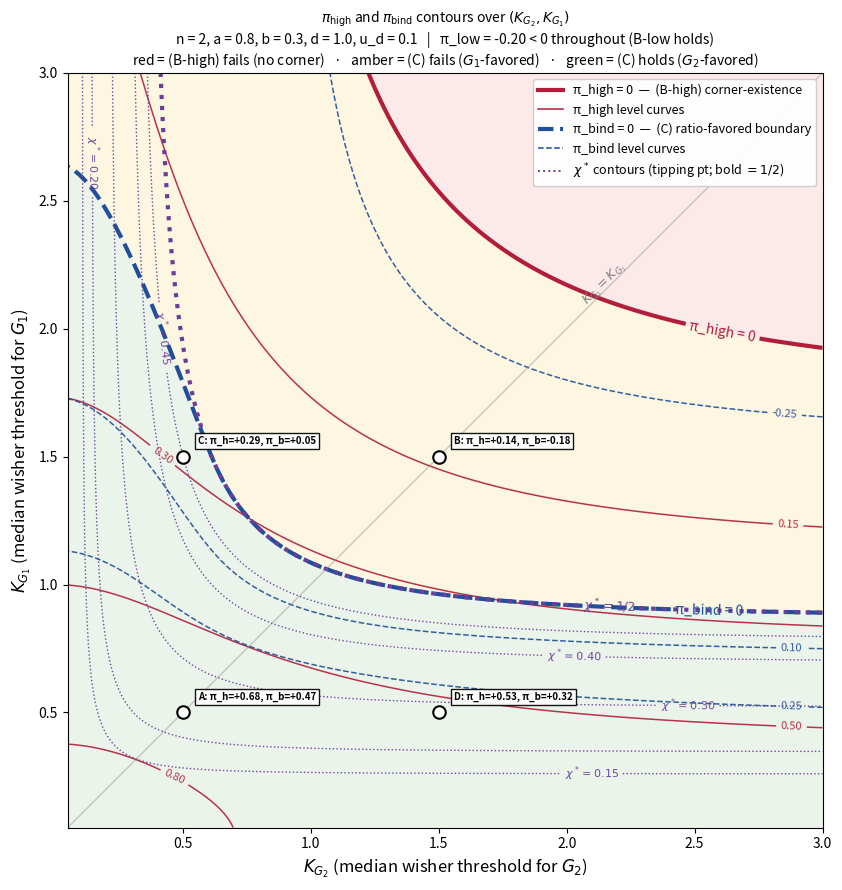

This figure's Python source: (Note: this script raises an exception after producing the figure.)
"""
Legacy single-panel Hill plot (favorable u_d>0): π_high and π_bind contours over the
(K_G2, K_G1) plane. Writes only phase_diagram_combined_contours.png next to this
script. This single-panel legacy plot is superseded by the cross-prior grid
produced by phase_diagram_grid.py.

Region <-> named-inequality map (§6 conditions Q3/Q4/Q5 = B-low/B-high/C):
  red shading   (π_high < 0)           : (B-high) fails -- no stable all-G2 corner
  amber shading (π_high>=0, π_bind<0)  : (B-high) holds, (C) fails -- bistable, G1-favored
  green shading (π_bind >= 0)          : (C) holds -- ratio-favored for G2
  (B-low): π_low = d+u_d-b-1 < 0, X-independent, holds throughout this window.
Reference points A-D and the parameter working point are illustrative, not calibrated.

Parameters: n=2, a=0.8, b=0.3, d=1.0, u_d=+0.1.
"""

import numpy as np
import matplotlib.pyplot as plt
from scipy.optimize import brentq
import os

n   = 2
a   = 0.8     # below the over-correction threshold a = 1; M3 perception in-spec throughout
b   = 0.3
d   = 1.0     # raised to keep a non-empty selected region at the in-spec parameters
u_d = 0.1
pi_low = d + u_d - b - 1   # (B-low) test value; X-independent, must be < 0

def h(chi, K):
    return K**n / (K**n + chi**n)

def g(chi, K):
    return h(chi, K) + h(1 - chi, K)

def sigma(K):
    return K**n / (K**n + 1)

def pi_high(K_G2, K_G1):
    return d + a * (1 - sigma(K_G1)) + u_d - 1 - b * sigma(K_G2)

def F_delta(chi, K_G2, K_G1):
    h2 = K_G2**n / (K_G2**n + chi**n)
    h3 = K_G1**n / (K_G1**n + chi**n)
    return u_d + d - 1 + a * (1 - h3) - b * h2

def chi_star(K_G2, K_G1):
    """Solve F_Delta(chi; K_G2, K_G1) = 0 for chi in (0, 1).
    Returns chi* (mixed-equilibrium location) where F_Delta crosses zero;
    returns np.nan in the no-corner region (F_Delta(1) <= 0).
    By Nowak 2004 Nature 1/3-rule, chi* < 1/3 iff selection favors G_2 over neutral."""
    f_lo, f_hi = F_delta(1e-6, K_G2, K_G1), F_delta(1.0, K_G2, K_G1)
    if f_lo >= 0: return 0.0
    if f_hi <= 0: return np.nan
    return brentq(lambda c: F_delta(c, K_G2, K_G1), 1e-6, 1.0)

def _h_prime(x, K, n_):
    """∂/∂x [K^n / (K^n + x^n)] = -n K^n x^(n-1) / (K^n + x^n)^2."""
    if n_ == 1:
        return -K / (K + x)**2
    # General n; safe at x=0 since x^(n-1)=0 for n>1
    return -n_ * K**n_ * x**(n_-1) / (K**n_ + x**n_)**2

def _W_prime(chi, K_G2, K_G1):
    """W'(χ) = b·g'(χ,K_G2) + a·g'(χ,K_G1) where g'(χ,K) = h'(χ,K) - h'(1-χ,K)."""
    g2p = _h_prime(chi, K_G2, n) - _h_prime(1.0 - chi, K_G2, n)
    g3p = _h_prime(chi, K_G1, n) - _h_prime(1.0 - chi, K_G1, n)
    return b * g2p + a * g3p

def _W_at(chi, K_G2, K_G1):
    return b * g(chi, K_G2) + a * g(chi, K_G1)

def _maximize_W(K_G2, K_G1):
    """Find (argmax, max) of W(χ) = b·g₂(χ) + a·g₃(χ) on [0, 1/2] via Brent's-method
    on roots of W'. Handles all three Hill regimes (I boundary-binding, II midpoint-
    binding, III interior-binding) and unmatched-Hill non-symmetric cases uniformly:
    coarse sign-change detection on W' followed by brentq refinement of each interior
    critical point; global max compared across {0, 1/2, interior roots}. Replaces the
    1001-point chi_grid maximization (which missed χ† < 5×10⁻⁴ in Regime III at low K).
    """
    candidates = [0.0, 0.5]
    scan_eps = 1e-6
    scan = np.linspace(scan_eps, 0.5 - scan_eps, 64)
    wp = np.array([_W_prime(c, K_G2, K_G1) for c in scan])
    sign_changes = np.where(np.diff(np.sign(wp)) != 0)[0]
    for i in sign_changes:
        try:
            root = brentq(_W_prime, scan[i], scan[i+1], args=(K_G2, K_G1), xtol=1e-12)
            candidates.append(root)
        except ValueError:
            pass
    W_values = [_W_at(c, K_G2, K_G1) for c in candidates]
    idx = int(np.argmax(W_values))
    return candidates[idx], W_values[idx]

def pi_bind(K_G2, K_G1):
    _, W_max = _maximize_W(K_G2, K_G1)
    return 2.0 * (u_d + d - 1.0 + a) - W_max

K_range = np.linspace(0.05, 3.0, 220)
K_G2_grid, K_G1_grid = np.meshgrid(K_range, K_range)
phi_h = np.vectorize(pi_high)(K_G2_grid, K_G1_grid)
phi_b = np.vectorize(pi_bind)(K_G2_grid, K_G1_grid)

# Regime-classification assertions: §3.4 Theorem predicts the argmax location of
# W(chi) = b*g_2 + a*g_3 on [0, 1/2] given the (K_G2, K_G1) regime classification.
# Under matched-symmetric Hill (K_G2 = K_G1 = K):
#   Reg II (K >= K*(n)):  argmax at chi = 1/2  (midpoint maximum)
#   Reg III (K <  K*(n)): argmax interior      (interior maximum)
# These assertions verify the script's numerical computation matches §3.4.
K_star = 0.5 * ((n + 1) / (n - 1)) ** (1 / n)

def _argmax_chi(K_G2, K_G1):
    chi_arg, _ = _maximize_W(K_G2, K_G1)
    return chi_arg

# Sample-point assertions used in Figure 6.2's caption.
# Verified against the Brent-method maximizer (was previously parameter-fragile
# under 1001-point grid maximization: at K=0.1, Reg-III matched, χ† ≈ 9.8×10⁻⁵
# falls below grid spacing 5×10⁻⁴ and grid argmax returns 0.0 — see audit M6).
_chi_A = _argmax_chi(0.5, 0.5)  # Reg III on both axes -> interior expected
_chi_B = _argmax_chi(1.5, 1.5)  # Reg II on both axes  -> chi = 0.5 expected
assert 0.0 < _chi_A < 0.5, f"Reg-III matched (K=0.5) should have interior argmax, got {_chi_A}"
assert abs(_chi_B - 0.5) < 1e-9, f"Reg-II matched (K=1.5) should have argmax at 0.5, got {_chi_B}"
# Tighter assertion: Reg-III matched at lower K (K=0.1) should also produce interior
# argmax — was the failure mode the grid-based code coincidentally got right via
# Hill flatness near χ=0; Brent's-method verifies it structurally.
_chi_low = _argmax_chi(0.1, 0.1)
assert 0.0 < _chi_low < 0.5, f"Reg-III matched (K=0.1) interior argmax expected, got {_chi_low}"
assert _chi_low < 1e-3, f"Reg-III matched (K=0.1) χ† near boundary expected, got {_chi_low}"

fig, ax = plt.subplots(figsize=(10, 9))

# Light region shading for context (no fill outline)
from matplotlib.colors import ListedColormap
region = np.zeros_like(phi_h)
region[(phi_h < 0)]                 = 0
region[(phi_h >= 0) & (phi_b < 0)]  = 1
region[(phi_b >= 0)]                = 2
ax.imshow(region, origin='lower',
          extent=[K_range.min(), K_range.max(),
                  K_range.min(), K_range.max()],
          cmap=ListedColormap(['#fad9d9', '#fdf0c9', '#dbecda']),
          vmin=-0.5, vmax=2.5, aspect='equal', alpha=0.55)

# π_high contour lines (red family)
levels_h = [-0.5, -0.3, -0.15, 0.15, 0.3, 0.5, 0.8]
cs_h = ax.contour(K_G2_grid, K_G1_grid, phi_h,
                  levels=levels_h, colors='#b21e3a',
                  linewidths=1.1, alpha=0.9)
ax.clabel(cs_h, inline=True, fontsize=8, fmt='%.2f')
cs_h0 = ax.contour(K_G2_grid, K_G1_grid, phi_h, levels=[0],
                   colors='#b21e3a', linewidths=3.0)
ax.clabel(cs_h0, inline=True, fontsize=10,
          fmt={0: 'π_high = 0'})

# π_bind contour lines (blue family)
levels_b = [-1.2, -1.0, -0.8, -0.5, -0.25, 0.1, 0.25]
cs_b = ax.contour(K_G2_grid, K_G1_grid, phi_b,
                  levels=levels_b, colors='#1f4e9b',
                  linewidths=1.1, alpha=0.9, linestyles='--')
ax.clabel(cs_b, inline=True, fontsize=8, fmt='%.2f')
cs_b0 = ax.contour(K_G2_grid, K_G1_grid, phi_b, levels=[0],
                   colors='#1f4e9b', linewidths=3.0, linestyles='--')
ax.clabel(cs_b0, inline=True, fontsize=10,
          fmt={0: 'π_bind = 0'})

# χ* (basin tipping point) contours — purple dotted. χ*(K_G2, K_G1) is the first
# zero of F_Δ (NaN where no all-G2 corner exists, since F_Δ(1) = π_high). The
# favoredness floor is N_c > 1/(1/2 − χ*) (eq:nc-floor), so each χ* level fixes the
# minimum favored community size — the lower bound of the operational window
# (eq:achievability-window). The bold χ* = 1/2 curve (below) marks where that floor
# diverges and the operational window closes.
chi_grid = np.vectorize(chi_star)(K_G2_grid, K_G1_grid)
cs_chi = ax.contour(K_G2_grid, K_G1_grid, chi_grid,
                    levels=[0.15, 0.2, 0.3, 0.4, 0.45], colors='#6a3d9a',
                    linewidths=1.0, linestyles=':', alpha=0.95)
ax.clabel(cs_chi, inline=True, fontsize=8, fmt=r'$\chi^*=%.2f$')
# χ* = 1/2: the favoredness boundary. The floor 1/(1/2−χ*) diverges here, so the
# operational window closes; for χ* > 1/2 (amber side) F_Δ(1/2) < 0, (C) fails at the
# midpoint, and G1 is favored on the integrated payoff — larger N_c does not rescue it.
cs_chi12 = ax.contour(K_G2_grid, K_G1_grid, chi_grid, levels=[0.5],
                      colors='#6a3d9a', linewidths=3.0, linestyles=':')
ax.clabel(cs_chi12, inline=True, fontsize=9, fmt={0.5: r'$\chi^*=1/2$'})

ax.plot(K_range, K_range, color='gray', linestyle='-',
        linewidth=1.0, alpha=0.4)
ax.text(2.05, 2.10, r"$K_{G_2} = K_{G_1}$", color='gray', fontsize=9, rotation=45)

points = [
    (0.5, 0.5, 'A'),
    (1.5, 1.5, 'B'),
    (0.5, 1.5, 'C'),
    (1.5, 0.5, 'D'),
]
for K_G2, K_G1, name in points:
    ph = pi_high(K_G2, K_G1)
    pb = pi_bind(K_G2, K_G1)
    ax.plot(K_G2, K_G1, 'o', markersize=9, markerfacecolor='white',
            markeredgecolor='black', markeredgewidth=1.5, zorder=5)
    ax.annotate(f"{name}: π_h={ph:+.2f}, π_b={pb:+.2f}",
                (K_G2, K_G1), xytext=(11, 9),
                textcoords='offset points',
                fontsize=7, weight='bold',
                bbox=dict(facecolor='white', alpha=0.92,
                          edgecolor='black', pad=2),
                zorder=6)

# Legend proxies
from matplotlib.lines import Line2D
legend_elems = [
    Line2D([0], [0], color='#b21e3a', linewidth=3.0,
           label='π_high = 0  —  (B-high) corner-existence'),
    Line2D([0], [0], color='#b21e3a', linewidth=1.1,
           label='π_high level curves'),
    Line2D([0], [0], color='#1f4e9b', linewidth=3.0, linestyle='--',
           label='π_bind = 0  —  (C) ratio-favored boundary'),
    Line2D([0], [0], color='#1f4e9b', linewidth=1.1, linestyle='--',
           label='π_bind level curves'),
    Line2D([0], [0], color='#6a3d9a', linewidth=1.4, linestyle=':',
           label=r'$\chi^*$ contours (tipping pt; bold $=1/2$)'),
]
ax.legend(handles=legend_elems, loc='upper right', fontsize=9,
          framealpha=0.95)

ax.set_xlabel(r"$K_{G_2}$ (median wisher threshold for $G_2$)", fontsize=12)
ax.set_ylabel(r"$K_{G_1}$ (median wisher threshold for $G_1$)", fontsize=12)
ax.set_title(
    r"$\pi_{\mathrm{high}}$ and $\pi_{\mathrm{bind}}$ contours over $(K_{G_2}, K_{G_1})$" + "\n"
    f"n = {n}, a = {a}, b = {b}, d = {d}, u_d = {u_d}   |   "
    f"π_low = {pi_low:+.2f} < 0 throughout (B-low holds)" + "\n"
    r"red = (B-high) fails (no corner)   ·   amber = (C) fails ($G_1$-favored)   ·   green = (C) holds ($G_2$-favored)",
    fontsize=10,
)
ax.set_xlim(K_range.min(), K_range.max())
ax.set_ylim(K_range.min(), K_range.max())

plt.tight_layout()
_here = os.path.dirname(os.path.abspath(__file__))
for _out in [os.path.join(_here, "phase_diagram_combined_contours.png")]:
    plt.savefig(_out, dpi=150, bbox_inches='tight')
    print(f"saved: {os.path.normpath(_out)}")
